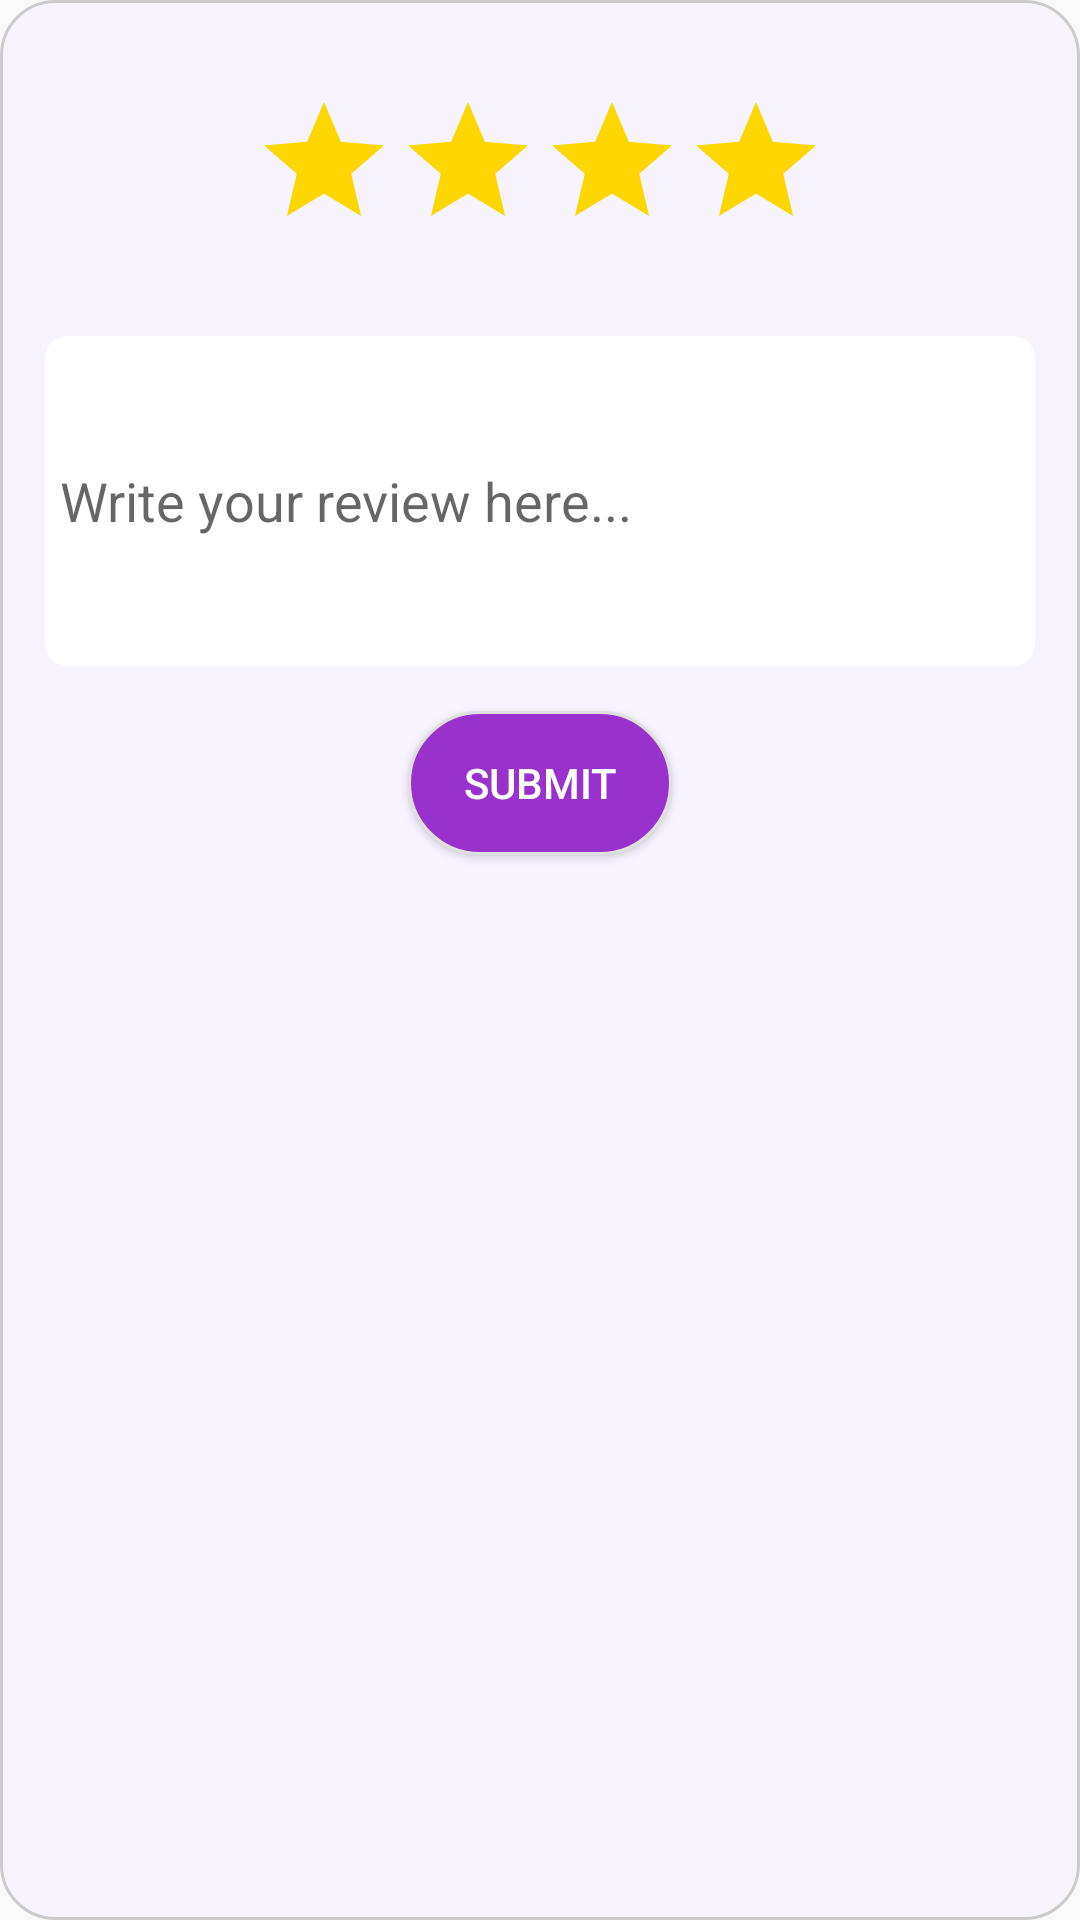

Write the Android layout XML for this screen, with the resource values it uses.
<!-- AndroidManifest.xml: application theme AppTheme -->
<!-- res/layout/review_popup.xml -->
<LinearLayout xmlns:android="http://schemas.android.com/apk/res/android"
    android:layout_width="match_parent"
    android:layout_height="wrap_content"
    android:layout_margin="10dp"
    android:orientation="vertical"
    android:background="@drawable/rounded_corner_bg">

    <RatingBar
        android:id="@+id/ratingBar"
        android:layout_width="wrap_content"
        android:layout_height="wrap_content"
        android:numStars="4"
        android:stepSize="0.5"
        android:layout_marginTop="30dp"
        android:layout_marginBottom="10dp"
        android:layout_gravity="center"
        android:progressBackgroundTint="@color/yellow"
        android:progressTint="@color/black"/>

    <EditText
        android:id="@+id/etComment"
        android:layout_width="match_parent"
        android:layout_height="120dp"
        android:hint="Write your review here..."
        android:background="@drawable/rounded_edittext"
        android:textColor="@color/black"
        android:layout_marginBottom="10dp"
        android:layout_marginTop="10dp"
        android:layout_marginRight="10dp"
        android:layout_marginLeft="10dp"/>

    <Button
        android:id="@+id/btnSubmit"
        android:layout_width="wrap_content"
        android:layout_height="wrap_content"
        android:text="Submit"
        android:textColor="@color/white"
        android:background="@drawable/rounded_corner_input"
        android:layout_marginBottom="10dp"
        android:layout_gravity="center"/>
</LinearLayout>
<!-- resources referenced by this layout -->
<resources>
  <color name="black">#FF000000</color>
  <color name="white">#FFFFFFFF</color>
  <color name="yellow">#ffd700</color>
  <!-- drawable rounded_corner_bg (drawable) -->
  <?xml version="1.0" encoding="utf-8"?>
  <shape xmlns:android="http://schemas.android.com/apk/res/android">
      <solid android:color="@color/magnolia" /> 
      <corners android:radius="18dp" /> 
      <stroke android:color="#CCCCCC" android:width="1dp" /> 
  </shape>
  <!-- drawable rounded_corner_input (drawable) -->
  <?xml version="1.0" encoding="utf-8"?>
  <shape xmlns:android="http://schemas.android.com/apk/res/android">
      <solid android:color="@color/orchid" /> 
      <corners android:radius="100dp" /> 
      <stroke android:color="#E0E0E0" android:width="1dp" /> 
  </shape>
  <!-- drawable rounded_edittext (drawable) -->
  <?xml version="1.0" encoding="utf-8"?>
  <shape xmlns:android="http://schemas.android.com/apk/res/android">
      <solid android:color="@color/white"/> 
      <corners android:radius="10dp"/> 
      <stroke android:width="5dp" android:color="@color/magnolia"/> 
      <padding android:left="10dp" android:top="10dp" android:right="10dp" android:bottom="10dp"/> 
  </shape>
  <style name="AppTheme" parent="Theme.AppCompat.Light.NoActionBar">
      </style>
  <color name="magnolia">#f8f4ff</color>
  <color name="orchid">#9932cc</color>
</resources>
